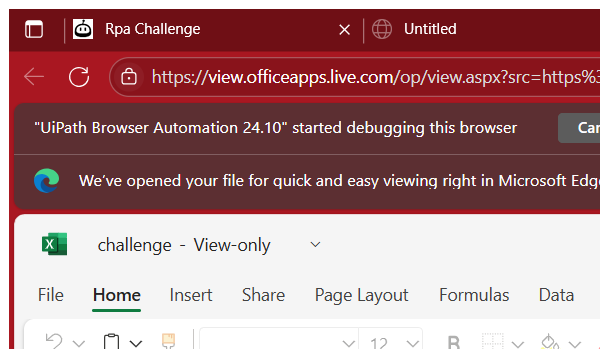
Workflow: ClosingDownloadPages

Step 1: Attach Browser 'msedge.exe  challenge.x...' in window 'challenge.xlsx' (msedge.exe)

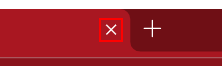
Step 2: click on the push button 'Close tab' in window 'challenge.xlsx and 2 more pages - Personal - Microsoft Edge' (msedge.exe)

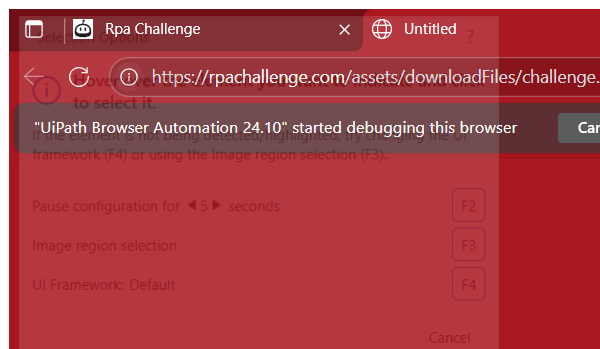
Step 3: Attach Browser 'msedge.exe' (msedge.exe)

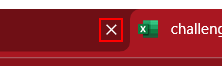
Step 4: click on the push button 'Close tab' in window 'challenge.xlsx and 2 more pages - Personal - Microsoft Edge' (msedge.exe)
